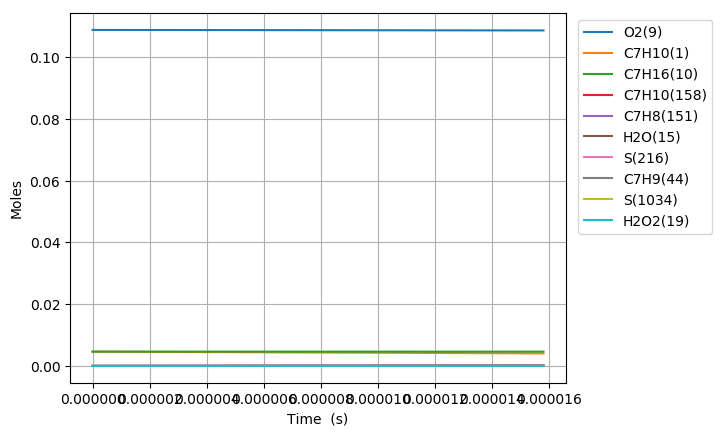

The data file committed next to this chart (first rows):
Time (s), Volume (m^3), H(11), O(12), OH(13), H2(14), H2O(15), Ar(16), He(17), HO2(18), H2O2(19), N2, Ne, C7H10(1), CO(2), CO2(3), CH4(4), C2H2(5), C4H4(6), C5H6(7), C5H5(8), O2(9), C7H16(10), C7H10(60)
0.0, 0.005711, 0.0, 0.0, 0.0, 0.0, 0.0, 0.0, 0.0, 0.0, 0.0, 0.8803, 0.0, 0.00463, 0.0, 0.0, 0.0, 0.0, 0.0, 0.0, 0.0, 0.1088, 0.00463, 0.0
3.1120696692475156e-17, 0.005711, 3.5867191055620237e-24, 7.5690528473907733e-36, 7.5689209791125101e-36, 1.967146545943848e-35, 1.9733005720324024e-45, 0.0, 0.0, 1.2398500673268746e-23, 7.6787678629442759e-38, 0.8803, 0.0, 0.00463, 7.7493573385003811e-92, 8.1797405710025699e-115, 1.9378470000770135e-58, 1.7301439322149829e-71, 0.0, 0.0, 0.0, 0.1088, 0.00463, 2.9584852239682151e-16
8.713795073893044e-17, 0.005711, 1.0042818227664552e-23, 4.5716669696539999e-35, 4.5716301832212261e-35, 1.1881569809177631e-34, 2.3427033370318241e-44, 0.0, 0.0, 3.4723666382271657e-23, 4.6388530145368655e-37, 0.8803, 0.0, 0.00463, 1.7452743440327315e-89, 3.3241456103188141e-112, 1.4581332382056696e-56, 7.1287440701310876e-70, 0.0, 0.0, 0.0, 0.1088, 0.00463, 8.2837586332978328e-16
1.99172458831841e-16, 0.005711, 2.2955035398105366e-23, 2.2010533407018928e-34, 2.2010452071105324e-34, 5.7204691626973619e-34, 2.3000820404235144e-43, 0.0, 0.0, 7.9405453229701465e-23, 2.2343014616272682e-36, 0.8803, 0.0, 0.00463, 7.7901916536064658e-87, 2.9635475317474652e-109, 1.1520780672872713e-54, 2.8137562894659571e-68, 0.0, 0.0, 0.0, 0.1088, 0.00463, 1.8934305476704598e-15
4.2324147501766213e-16, 0.005711, 4.8779545426922888e-23, 9.6125753550023672e-34, 9.6125629543128078e-34, 2.4982833531423248e-33, 2.0344005009169373e-42, 0.0, 0.0, 1.6889482818934685e-22, 9.7656302079232909e-36, 0.8803, 0.0, 0.00463, 2.5840220925002821e-84, 1.966787537657517e-106, 8.2239229325507107e-53, 1.0003208122460985e-66, 0.0, 0.0, 0.0, 0.1088, 0.00463, 4.0235399262509882e-15
8.713795073893043e-16, 0.005711, 1.004288681004751e-22, 4.0130706248148138e-33, 4.0130762951799837e-33, 1.0429876129135253e-32, 1.7100442697079656e-41, 0.0, 0.0, 3.4837661983026977e-22, 4.083516106004065e-35, 0.8803, 0.0, 0.00463, 7.4778907288274142e-82, 1.1385871942620615e-103, 5.5478738439626441e-51, 3.354864599354986e-65, 0.0, 0.0, 0.0, 0.1088, 0.00463, 8.2837587230100413e-15
1.7676555721325888e-15, 0.005711, 2.0372872282799898e-22, 1.6394805049217307e-32, 1.6394951483035126e-32, 4.2609732320456727e-32, 1.4020153158436072e-40, 0.0, 0.0, 7.093510673653307e-22, 1.6736058637977112e-34, 0.8803, 0.0, 0.00463, 2.0254425475303004e-79, 6.1686283769624798e-101, 3.6314586110932963e-49, 1.0870852432518791e-63, 0.0, 0.0, 0.0, 0.1088, 0.00463, 1.6804196474930455e-14
3.5602077016191575e-15, 0.005711, 4.103332611844365e-22, 6.6271293832987987e-32, 6.6273774370993025e-32, 1.7223765277997468e-31, 1.1354315326008684e-39, 0.0, 0.0, 1.4393330531727878e-21, 6.8082417532200961e-34, 0.8803, 0.0, 0.00463, 5.2934879150789743e-77, 3.2245555266175928e-98, 2.3330871084627094e-47, 3.4272121269023487e-62, 0.0, 0.0, 0.0, 0.1088, 0.00463, 3.3845072612462531e-14
7.145311960592295e-15, 0.005711, 8.2356158510849615e-22, 2.6648103012895362e-31, 2.6652117750962476e-31, 6.9257848695000999e-31, 9.1401022890947854e-39, 0.0, 0.0, 2.9313471363495712e-21, 2.772282219255343e-33, 0.8803, 0.0, 0.00463, 2.0483828215354687e-74, 2.4940164648233061e-95, 1.4744945263793772e-45, 1.0455711771578641e-60, 0.0, 0.0, 0.0, 0.1088, 0.00463, 6.7926827422936381e-14
1.431552047853857e-14, 0.005711, 1.6500946812824565e-21, 1.0687647067444256e-30, 1.0694089381390931e-30, 2.7776967328234895e-30, 7.337714744325917e-38, 0.0, 0.0, 6.0429256578565927e-21, 1.1395438619701443e-32, 0.8803, 0.0, 0.00463, 5.0858034763335845e-72, 1.2393407638576814e-92, 9.1180204508384691e-44, 3.0349056621697722e-59, 0.0, 0.0, 0.0, 0.1088, 0.00463, 1.3609034719050592e-13
2.865593751443112e-14, 0.005711, 3.3034624242005126e-21, 4.2810821033193339e-30, 4.2913851640275515e-30, 1.1126441648407258e-29, 5.8892530293880215e-37, 0.0, 0.0, 1.2771180545000595e-20, 4.7845164517873387e-32, 0.8803, 0.0, 0.00463, 1.2152923481758839e-69, 5.923476661153582e-90, 5.4417652966185392e-42, 8.1589117969713781e-58, 0.0, 0.0, 0.0, 0.1088, 0.00463, 2.7241742734924342e-13
4.2996354550323674e-14, 0.005711, 4.9571275478810517e-21, 9.1014387157717172e-30, 9.1393350968720965e-30, 2.365444656786158e-29, 1.6868848602712439e-36, 0.0, 0.0, 1.9999516807902579e-20, 1.0492682273561188e-31, 0.8803, 0.0, 0.00463, 7.2936171661213117e-69, 4.1399038037802218e-89, 2.9189516104168808e-41, 3.4842834446272767e-57, 0.0, 0.0, 0.0, 0.1088, 0.00463, 4.0874454816599123e-13
7.167718862210878e-14, 0.005711, 8.2656150433431878e-21, 2.517655941652249e-29, 2.5467198600100897e-29, 6.5433345891056793e-29, 7.8059195276530662e-36, 0.0, 0.0, 3.6417680570958767e-20, 3.1282376412367517e-31, 0.8803, 0.0, 0.00463, 7.4428396008606471e-67, 7.2816724735048991e-87, 5.8325456082859611e-40, 3.6002096630312331e-56, 0.0, 0.0, 0.0, 0.1088, 0.00463, 6.8139895266522128e-13
9.748993928671537e-14, 0.005711, 1.1244166044583019e-20, 4.4843178399613134e-29, 4.5642356233643554e-29, 1.1654647382379943e-28, 1.7651833792945467e-35, 0.0, 0.0, 5.2751336815376374e-20, 5.8355922368453459e-31, 0.8803, 0.0, 0.00463, 4.6751543021389728e-66, 4.9140838687803716e-86, 2.131821835880933e-39, 1.0840702490020153e-55, 0.0, 0.0, 0.0, 0.1088, 0.00463, 9.267880484128355e-13
1.2330268995132195e-13, 0.005711, 1.4223656276500817e-20, 7.0014701082514419e-29, 7.1811460151823137e-29, 1.8196673083592394e-28, 3.3555535746993969e-35, 0.0, 0.0, 7.0701635965225517e-20, 9.5220997361218221e-31, 0.8803, 0.0, 0.00463, 1.5412272307547577e-65, 1.9245959453820815e-85, 6.2974421243456572e-39, 2.6277421646800604e-55, 0.0, 0.0, 0.0, 0.1088, 0.00463, 1.1721772836980887e-12
1.4911544061592855e-13, 0.005711, 1.7204012779764743e-20, 1.003876708356841e-28, 1.0383527281963619e-28, 2.6090543967152265e-28, 5.6428077882427521e-35, 0.0, 0.0, 9.0153837175685369e-20, 1.4209152750065015e-30, 0.8803, 0.0, 0.00463, 5.0679934454410637e-65, 6.6453440600983309e-85, 1.4943434951047695e-38, 5.3279791229359782e-55, 0.0, 0.0, 0.0, 0.1088, 0.00463, 1.4175666508780113e-12
2.0074094194514173e-13, 0.005711, 2.3166642765718354e-20, 1.7299958167710699e-28, 1.8189135226973458e-28, 4.4962226842847451e-28, 1.218285271876134e-34, 0.0, 0.0, 1.3241286154908317e-19, 2.6079567347236027e-30, 0.8803, 0.0, 0.00463, 3.5733916402633095e-64, 4.9735553628033129e-84, 5.1270425183425214e-38, 1.4723056123887353e-54, 0.0, 0.0, 0.0, 0.1088, 0.00463, 1.9083456861973702e-12
2.523664432743549e-13, 0.005711, 2.9132306414839244e-20, 2.648501758350063e-28, 2.8363520390143761e-28, 6.8834003287114535e-28, 2.2421015254745359e-34, 0.0, 0.0, 1.8002086016297436e-19, 4.2269483758905304e-30, 0.8803, 0.0, 0.00463, 1.3394684907930805e-63, 2.0974670943965946e-83, 1.3459468661177352e-37, 3.2684093693757365e-54, 0.0, 0.0, 0.0, 0.1088, 0.00463, 2.3991252094743249e-12
3.039919446035681e-13, 0.005711, 3.5101077657819477e-20, 3.7725385315072113e-28, 4.12705730123587e-28, 9.8047483159160399e-28, 3.7600072048512745e-34, 0.0, 0.0, 2.3318202562526069e-19, 6.3568376205238072e-30, 0.8803, 0.0, 0.00463, 4.2708127364058111e-63, 7.2537284423370091e-83, 3.0747325047990104e-37, 6.4220774447497752e-54, 0.0, 0.0, 0.0, 0.1088, 0.00463, 2.8899052539035104e-12
4.072429472619945e-13, 0.005711, 4.7047344941984578e-20, 6.6493511332174452e-28, 7.716353350003325e-28, 1.7281524022825549e-27, 9.0568900933086698e-34, 0.0, 0.0, 3.5554697112664348e-19, 1.2481464606320732e-29, 0.8803, 0.0, 0.00463, 4.2481005242754248e-62, 1.0868544881761767e-81, 1.4434067796787395e-36, 2.0836703607644674e-53, 0.0, 0.0, 0.0, 0.1088, 0.00463, 3.8714669334615153e-12
5.104939499204209e-13, 0.005711, 5.9004545900740752e-20, 1.03623637298491e-27, 1.2856642683267094e-27, 2.6931566160883731e-27, 1.8236312566820769e-33, 0.0, 0.0, 4.9843827557027488e-19, 2.1358823180599492e-29, 0.8803, 0.0, 0.00463, 1.9703131627615214e-61, 6.025012940885113e-81, 4.5232507104532146e-36, 5.106228020913936e-53, 0.0, 0.0, 0.0, 0.1088, 0.00463, 4.8530307225406341e-12
6.137449525788472e-13, 0.005711, 7.0971767285314039e-20, 1.4912687412818259e-27, 1.9900603638370996e-27, 3.8757762462522811e-27, 3.2771821528928324e-33, 0.0, 0.0, 6.6076225367771703e-19, 3.3382056403912976e-29, 0.8803, 0.0, 0.00463, 6.8131945612099675e-61, 2.3577701696311856e-80, 1.1342534537543351e-35, 1.0565166345790717e-52, 0.0, 0.0, 0.0, 0.1088, 0.00463, 5.834596612976487e-12
7.169959552372736e-13, 0.005711, 8.294815725936145e-20, 2.0301120516531926e-27, 2.9276317763794104e-27, 5.2762187783667872e-27, 5.4499206945097649e-33, 0.0, 0.0, 8.4149723329238277e-19, 4.8935855670169913e-29, 0.8803, 0.0, 0.00463, 1.9742550653874365e-60, 7.5521155992223796e-80, 2.4628597138415394e-35, 1.9525215959530434e-52, 0.0, 0.0, 0.0, 0.1088, 0.00463, 6.8161645923297324e-12
9.234979605541264e-13, 0.005711, 1.0692575176513e-19, 3.3594554747885689e-27, 5.696979848768492e-27, 8.7311546385418566e-27, 1.2851358069311686e-32, 0.0, 0.0, 1.2549730231455429e-18, 9.1960275696441404e-29, 0.8803, 0.0, 0.00463, 1.184015474899749e-59, 5.4579661797806028e-79, 8.7030945219750015e-35, 5.2946656659654012e-52, 0.0, 0.0, 0.0, 0.1088, 0.00463, 8.7793067546283403e-12
1e-12, 0.005711, 1.1581618290248437e-19, 3.9371853540980028e-27, 7.0999563269640033e-27, 1.0232662549852316e-26, 1.6991111481037026e-32, 0.0, 0.0, 1.4247248068842091e-18, 1.1237758411868524e-28, 0.8803, 0.0, 0.00463, 2.0741094688116015e-59, 1.0138165240254632e-78, 1.2954154947692284e-34, 7.2515941913411123e-52, 0.0, 0.0, 0.0, 0.1088, 0.00463, 9.5065868964227722e-12
1.1299999658709791e-12, 0.005711, 1.3093190795588613e-19, 5.0247283577403289e-27, 1.0050114676423244e-26, 1.3059164118488308e-26, 2.6240760619156972e-32, 0.0, 0.0, 1.7323684042922903e-18, 1.5321500534403461e-28, 0.8803, 0.0, 0.00463, 4.6059370699648862e-59, 2.3985204913121623e-78, 2.3545767065441593e-34, 1.1725581244119388e-51, 0.0, 0.0, 0.0, 0.1088, 0.00463, 1.074245706002332e-11
1.344403317801223e-12, 0.005711, 1.5588214741942441e-19, 7.1095946808415031e-27, 1.6908012972758792e-26, 1.8477687964821786e-26, 5.022047255828297e-32, 0.0, 0.0, 2.2900684390537445e-18, 2.3896225842329783e-28, 0.8803, 0.0, 0.00463, 1.5949293689760661e-58, 9.8466086859719566e-78, 5.6847280386652703e-34, 2.3468897414516064e-51, 0.0, 0.0, 0.0, 0.1088, 0.00463, 1.2780731408069358e-11
1.558806669731467e-12, 0.005711, 1.8085468830963857e-19, 9.5573715918949817e-27, 2.6910819958571828e-26, 2.4839408321307807e-26, 8.9343329051065754e-32, 0.0, 0.0, 2.9065369638610069e-18, 3.499170303195395e-28, 0.8803, 0.0, 0.00463, 4.5530558091015087e-58, 3.2305929787797469e-77, 1.2090428170686951e-33, 4.2507640144752992e-51, 0.0, 0.0, 0.0, 0.1088, 0.00463, 1.4819014071709266e-11
1.773210021661711e-12, 0.005711, 2.0584665616212604e-19, 1.2368361892292506e-26, 4.0935028967919982e-26, 3.2145111712399202e-26, 1.4998444114291251e-31, 0.0, 0.0, 3.5783585681618689e-18, 4.8854729976401148e-28, 0.8803, 0.0, 0.00463, 1.1294854713420364e-57, 9.0045812175657402e-77, 2.333244605404025e-33, 7.1372065368130787e-51, 0.0, 0.0, 0.0, 0.1088, 0.00463, 1.6857304789607088e-11
1.987613373591955e-12, 0.005711, 2.3085582680925265e-19, 1.5542829409268942e-26, 5.9962242463796297e-26, 4.0395483197510186e-26, 2.4020695271319628e-31, 0.0, 0.0, 4.3029024534170671e-18, 6.5718379326502043e-28, 0.8803, 0.0, 0.00463, 2.5244417636891438e-57, 2.2283950574780658e-76, 4.1765238665103432e-33, 1.129828558972122e-50, 0.0, 0.0, 0.0, 0.1088, 0.00463, 1.8895603289032944e-11
2.202016725522199e-12, 0.005711, 2.558804506318405e-19, 1.9081009729624541e-26, 8.5073018804528604e-26, 4.959113424453943e-26, 3.6994300760631158e-31, 0.0, 0.0, 5.0781099812911557e-18, 8.5806197255522871e-28, 0.8803, 0.0, 0.00463, 5.199062858258534e-57, 5.0307067519585672e-76, 7.0422106212856086e-33, 1.7064987390641158e-50, 0.0, 0.0, 0.0, 0.1088, 0.00463, 2.0933909291675507e-11
2.416420077452443e-12, 0.005711, 2.8091910052082329e-19, 2.2983118921393586e-26, 1.1742947537392499e-25, 5.9732625401926103e-26, 5.5090380120770079e-31, 0.0, 0.0, 5.9023109468499339e-18, 1.0933529271399325e-27, 0.8803, 0.0, 0.00463, 9.9840005309395361e-57, 1.0471811480045779e-75, 1.1300194706956524e-32, 2.4802231569562173e-50, 0.0, 0.0, 0.0, 0.1088, 0.00463, 2.2972222518025044e-11
2.630823429382687e-12, 0.005711, 3.0597069050574962e-19, 2.7249352071827751e-26, 1.5829406686717527e-25, 7.0820462418892473e-26, 7.9726727576844562e-31, 0.0, 0.0, 6.7742455730833898e-18, 1.365159220313692e-27, 0.8803, 0.0, 0.00463, 1.816051083026604e-56, 2.0546489169335e-75, 1.7415127243863935e-32, 3.4918832750241725e-50, 0.0, 0.0, 0.0, 0.1088, 0.00463, 2.5010542690096453e-11
3.0596301332431747e-12, 0.005711, 3.5610929065318128e-19, 3.6874910697574482e-26, 2.7098512024183218e-25, 9.5837039976395832e-26, 1.5548566398885589e-30, 0.0, 0.0, 8.6574088316868208e-18, 2.0265373768033059e-27, 0.8803, 0.0, 0.00463, 5.301093388070282e-56, 6.9529672969497242e-75, 3.755718634608282e-32, 6.4113365283451994e-50, 0.0, 0.0, 0.0, 0.1088, 0.00463, 2.9087202785098255e-11
3.4455561667176137e-12, 0.005711, 4.0127127636646532e-19, 4.6784928597959649e-26, 4.1577843523863261e-25, 1.2159289134938198e-25, 2.6528861816175414e-30, 0.0, 0.0, 1.0507526920562685e-17, 2.766972450726322e-27, 0.8803, 0.0, 0.00463, 1.230203830764272e-55, 1.8125119668514441e-74, 6.8741362387072996e-32, 1.0341252078152131e-49, 0.0, 0.0, 0.0, 0.1088, 0.00463, 3.2756217943044052e-11
3.9304551486311605e-12, 0.005711, 4.5806178761097126e-19, 6.0912509814083959e-26, 6.7094094218538602e-25, 1.5831000935329478e-25, 4.8388349420977467e-30, 0.0, 0.0, 1.3036771526729365e-17, 3.9105031721825756e-27, 0.8803, 0.0, 0.00463, 3.1611885620216499e-55, 5.3428289223918785e-74, 1.3462756530445759e-31, 1.7577407122912695e-49, 0.0, 0.0, 0.0, 0.1088, 0.00463, 3.7366199121091628e-11
4.366864232353352e-12, 0.005711, 5.0921466925975353e-19, 7.5224547642912339e-26, 9.8541380896110157e-25, 1.9550644479019443e-25, 7.849829512842097e-30, 0.0, 0.0, 1.5504913266073196e-17, 5.1600406031954626e-27, 0.8803, 0.0, 0.00463, 6.6595813511506594e-55, 1.2481460656868448e-73, 2.2993526729799258e-31, 2.6852191302618356e-49, 0.0, 0.0, 0.0, 0.1088, 0.00463, 4.1515204851856282e-11
4.803273316075544e-12, 0.005711, 5.6040510396065039e-19, 9.1050929953019658e-26, 1.3964580441575338e-24, 2.3663849669430437e-25, 1.2199567231542675e-29, 0.0, 0.0, 1.8153075933421528e-17, 6.6352240740511195e-27, 0.8803, 0.0, 0.00463, 1.3147900614210994e-54, 2.757617300121074e-73, 3.7354827377747406e-31, 3.9400845365568637e-49, 0.0, 0.0, 0.0, 0.1088, 0.00463, 4.5664230198909039e-11
5.239682399797736e-12, 0.005711, 6.1163189775569557e-19, 1.0839277732079425e-25, 1.9202152999770413e-24, 2.817090349790269e-25, 1.8254889337257783e-29, 0.0, 0.0, 2.0980127063661364e-17, 8.3522597167962998e-27, 0.8803, 0.0, 0.00463, 2.4310788029569047e-54, 5.5805097335632008e-73, 5.8055268770350801e-31, 5.5891538389988366e-49, 0.0, 0.0, 0.0, 0.1088, 0.00463, 4.9813273440204994e-11
5.676091483519928e-12, 0.005711, 6.6289428895302856e-19, 1.2725117467126445e-25, 2.5739388357382233e-24, 3.3072082473074886e-25, 2.6465764709487071e-29, 0.0, 0.0, 2.3985426654942508e-17, 1.0327304978962131e-26, 0.8803, 0.0, 0.00463, 4.2713437938798596e-54, 1.0643983454260232e-72, 8.7032674489739706e-31, 7.7081010912097531e-49, 0.0, 0.0, 0.0, 0.1088, 0.00463, 5.396233303411847e-11
6.11250056724212e-12, 0.005711, 7.1419168752553228e-19, 1.4762719149719571e-25, 3.3754775836798405e-24, 3.8367658376911408e-25, 3.7330074148001557e-29, 0.0, 0.0, 2.7168526031439975e-17, 1.2576504816824503e-26, 0.8803, 0.0, 0.00463, 7.1834755279915441e-54, 1.9238114045837394e-72, 1.2647724387075263e-30, 1.0377572881800862e-48, 0.0, 0.0, 0.0, 0.1088, 0.00463, 5.8111407537993499e-11
6.9853187346865035e-12, 0.005711, 8.1688976652556963e-19, 1.9293628520114431e-25, 5.4982468542937558e-24, 5.0143060621356897e-25, 6.9488995973709985e-29, 0.0, 0.0, 3.4066947940035247e-17, 1.7962036556394263e-26, 0.8803, 0.0, 0.00463, 1.8483720247681928e-53, 5.6797962248189503e-72, 2.4821480830151278e-30, 1.7736836410669983e-48, 0.0, 0.0, 0.0, 0.1088, 0.00463, 6.640959632469179e-11
7.858136902130888e-12, 0.005711, 9.1972279498815856e-19, 2.443284293815963e-25, 8.4445307999640034e-24, 6.3499213735917043e-25, 1.2010230601129096e-28, 0.0, 0.0, 4.1673119820818756e-17, 2.4638342436602475e-26, 0.8803, 0.0, 0.00463, 4.2151930710505984e-53, 1.4502239772153563e-71, 4.4875770012046281e-30, 2.8442951581485096e-48, 0.0, 0.0, 0.0, 0.1088, 0.00463, 7.4707830471287363e-11
9.075009909456483e-12, 0.005711, 1.0633116888789134e-18, 3.2614680205008145e-25, 1.4244632687151129e-23, 8.4762302219981381e-25, 2.3459276983898826e-28, 0.0, 0.0, 5.3455529641712271e-17, 3.634608871277508e-26, 0.8803, 0.0, 0.00463, 1.1678709704899006e-52, 4.6503659131831479e-71, 9.2643108320769849e-30, 5.068241646594379e-48, 0.0, 0.0, 0.0, 0.1088, 0.00463, 8.627719443863097e-11
1e-11, 0.005711, 1.1726270169685906e-18, 3.9627433063240364e-25, 2.0238496393452514e-23, 1.0298665519213633e-24, 3.6854036562339274e-28, 0.0, 0.0, 6.3327193788886539e-17, 4.7310579149639108e-26, 0.8803, 0.0, 0.00463, 2.3398633814810103e-52, 1.0526215345145981e-70, 1.5124356596464126e-29, 7.4834831326328354e-48, 0.0, 0.0, 0.0, 0.1088, 0.00463, 9.507153392045094e-11
1.0291882916782078e-11, 0.005711, 1.2071513702450857e-18, 4.1982747628239832e-25, 2.2452583706350655e-23, 1.0910740821007978e-24, 4.2105686478232625e-28, 0.0, 0.0, 6.6605994717289538e-17, 5.1168931137382438e-26, 0.8803, 0.0, 0.00463, 2.8586530467598708e-52, 1.3273855662402829e-70, 1.7472388608293543e-29, 8.3979751376423272e-48, 0.0, 0.0, 0.0, 0.1088, 0.00463, 9.7846615182585187e-11
1.1508755924107673e-11, 0.005711, 1.3512362137321598e-18, 5.2539259987463543e-25, 3.3574115946141009e-23, 1.3653986156327752e-24, 7.0617730349272116e-28, 0.0, 0.0, 8.1120636303660965e-17, 6.9461672043664683e-26, 0.8803, 0.0, 0.00463, 6.2630563647943575e-52, 3.2699011825177609e-70, 3.0606641434074379e-29, 1.3143409084111131e-47, 0.0, 0.0, 0.0, 0.1088, 0.00463, 1.0941607899741961e-10
1.2725628931433268e-11, 0.005711, 1.4955611441559177e-18, 6.4286432294896e-25, 4.8146774066797725e-23, 1.6706487024522899e-24, 1.1223370210060164e-27, 0.0, 0.0, 9.699572723582513e-17, 9.1580900463961318e-26, 0.8803, 0.0, 0.00463, 1.2620380327909315e-51, 7.2818092122378305e-70, 5.0583897038735114e-29, 1.9656058626307437e-47, 0.0, 0.0, 0.0, 0.1088, 0.00463, 1.209855752962513e-10
1.3942501938758863e-11, 0.005711, 1.6401214515490574e-18, 7.7226485693823977e-25, 6.6736640206968483e-23, 2.0068753935781465e-24, 1.7072582495540092e-27, 0.0, 0.0, 1.1422758502847376e-16, 1.1788482772772722e-25, 0.8803, 0.0, 0.00463, 2.37884341113993e-51, 1.4959258513732298e-69, 7.9728661323258077e-29, 2.8324937035989349e-47, 0.0, 0.0, 0.0, 0.1088, 0.00463, 1.3255509587316079e-10
1.515937494608446e-11, 0.005711, 1.7849126772270499e-18, 9.1361652189851583e-25, 8.9933705159688021e-23, 2.3741289436380593e-24, 2.5033141554543833e-27, 0.0, 0.0, 1.3281256604246693e-16, 1.4873301791249517e-25, 0.8803, 0.0, 0.00463, 4.2265975454824187e-51, 2.8538961672588993e-69, 1.2073382848461095e-28, 3.9570185769118359e-47, 0.0, 0.0, 0.0, 0.1088, 0.00463, 1.4412463407805492e-10
1.759312096073565e-11, 0.005711, 2.0751717038709186e-18, 1.2322641584927589e-24, 1.5271980424332482e-22, 3.201911639322508e-24, 4.9400916681257726e-27, 0.0, 0.0, 1.7402775602634511e-16, 2.2551165714714165e-25, 0.8803, 0.0, 0.00463, 1.1867114812977868e-50, 9.201140759714724e-69, 2.5256125786770003e-28, 7.1727527172901784e-47, 0.0, 0.0, 0.0, 0.1088, 0.00463, 1.6726374562063957e-10
2.002686697538684e-11, 0.005711, 2.3663077479752821e-18, 1.5989921389832737e-24, 2.4196174251240935e-22, 4.1543789198046422e-24, 8.9179374877894675e-27, 0.0, 0.0, 2.2061357748027039e-16, 3.2483155178697068e-25, 0.8803, 0.0, 0.00463, 2.9165546590745084e-50, 2.5535542970902554e-68, 4.7987256318922112e-28, 1.2036454841096144e-46, 0.0, 0.0, 0.0, 0.1088, 0.00463, 1.9040288373275913e-10
2.246061299003803e-11, 0.005711, 2.6582926729461206e-18, 2.0139920101042535e-24, 3.6367872234848087e-22, 5.2319009259845725e-24, 1.503393825629039e-26, 0.0, 0.0, 2.7254320810528597e-16, 4.4963335677151034e-25, 0.8803, 0.0, 0.00463, 6.4485693410902031e-50, 6.2813450264788972e-68, 8.4618463023086081e-28, 1.9030869564449743e-46, 0.0, 0.0, 0.0, 0.1088, 0.00463, 2.1354203192249799e-10
2.489435900468922e-11, 0.005711, 2.9511000843859953e-18, 2.4774643209742169e-24, 5.2454897492812985e-22, 6.4348361878176758e-24, 2.4016031682630724e-26, 0.0, 0.0, 3.2979065381114679e-16, 6.0288504927255197e-25, 0.8803, 0.0, 0.00463, 1.3136682024997236e-49, 1.4096877230445873e-67, 1.406487499239464e-27, 2.8700744532189824e-46, 0.0, 0.0, 0.0, 0.1088, 0.00463, 2.3668117920163959e-10
2.732810501934041e-11, 0.005711, 3.2447050828289853e-18, 2.989620438141279e-24, 7.3198296731546651e-22, 7.7635321157800686e-24, 3.6738319776659143e-26, 0.0, 0.0, 3.923307137191743e-16, 7.8758220106506059e-25, 0.8803, 0.0, 0.00463, 2.5058619583319954e-49, 2.9407453671249918e-67, 2.2284611928322887e-27, 4.1653209803294226e-46, 0.0, 0.0, 0.0, 0.1088, 0.00463, 2.5982031851275187e-10
3.219559704864279e-11, 0.005711, 3.834214375006987e-18, 4.1608959130087721e-24, 1.3202710114057294e-21, 1.0799545641724106e-23, 7.7745854690970605e-26, 0.0, 0.0, 5.331915860861459e-16, 1.2634290943598575e-24, 0.8803, 0.0, 0.00463, 7.8636173661781774e-49, 1.0995732030153966e-66, 4.9984212192527028e-27, 8.0135648654161318e-46, 0.0, 0.0, 0.0, 0.1088, 0.00463, 3.0609855721351188e-10
3.706308907794517e-11, 0.005711, 4.4266449285998139e-18, 5.5297839980307427e-24, 2.2045393750337229e-21, 1.4342521919498676e-23, 1.4854443310807203e-25, 0.0, 0.0, 6.9493899977176054e-16, 1.9016782269038432e-24, 0.8803, 0.0, 0.00463, 2.0898353858434114e-48, 3.3812789271778024e-66, 9.9848338615807244e-27, 1.4054776720206081e-45, 0.0, 0.0, 0.0, 0.1088, 0.00463, 3.5237673350442588e-10
4.193058110724755e-11, 0.005711, 5.0218358693340933e-18, 7.0985207279738769e-24, 3.4760453655920366e-21, 1.8394896654483498e-23, 2.6299634774124612e-25, 0.0, 0.0, 8.7739706642435379e-16, 2.7272650769153879e-24, 0.8803, 0.0, 0.00463, 4.9002366597478249e-48, 8.9725287981404229e-66, 1.8276772278465195e-26, 2.2992179765175806e-45, 0.0, 0.0, 0.0, 0.1088, 0.00463, 3.9865484351815689e-10
4.679807313654993e-11, 0.005711, 5.6196386831636725e-18, 8.869664430425332e-24, 5.2432390517326672e-21, 2.2958973397358541e-23, 4.3902366067789256e-25, 0.0, 0.0, 1.0803999706063895e-15, 3.7655564078487328e-24, 0.8803, 0.0, 0.00463, 1.0438156939410825e-47, 2.1298362845408104e-65, 3.1253697288477616e-26, 3.5624613899088726e-45, 0.0, 0.0, 0.0, 0.1088, 0.00463, 4.4493288426471586e-10
5.166556516585231e-11, 0.005711, 6.2199161999834974e-18, 1.0846143893928206e-23, 7.6335242518823715e-21, 2.8036933818665553e-23, 6.9936060989908344e-25, 0.0, 0.0, 1.3037912544321961e-15, 5.0423500545127437e-24, 0.8803, 0.0, 0.00463, 2.0607921706043698e-47, 4.6335225678174708e-65, 5.0611856216961533e-26, 5.2845890574422929e-45, 0.0, 0.0, 0.0, 0.1088, 0.00463, 4.9121085310705868e-10
... 471 more rows
